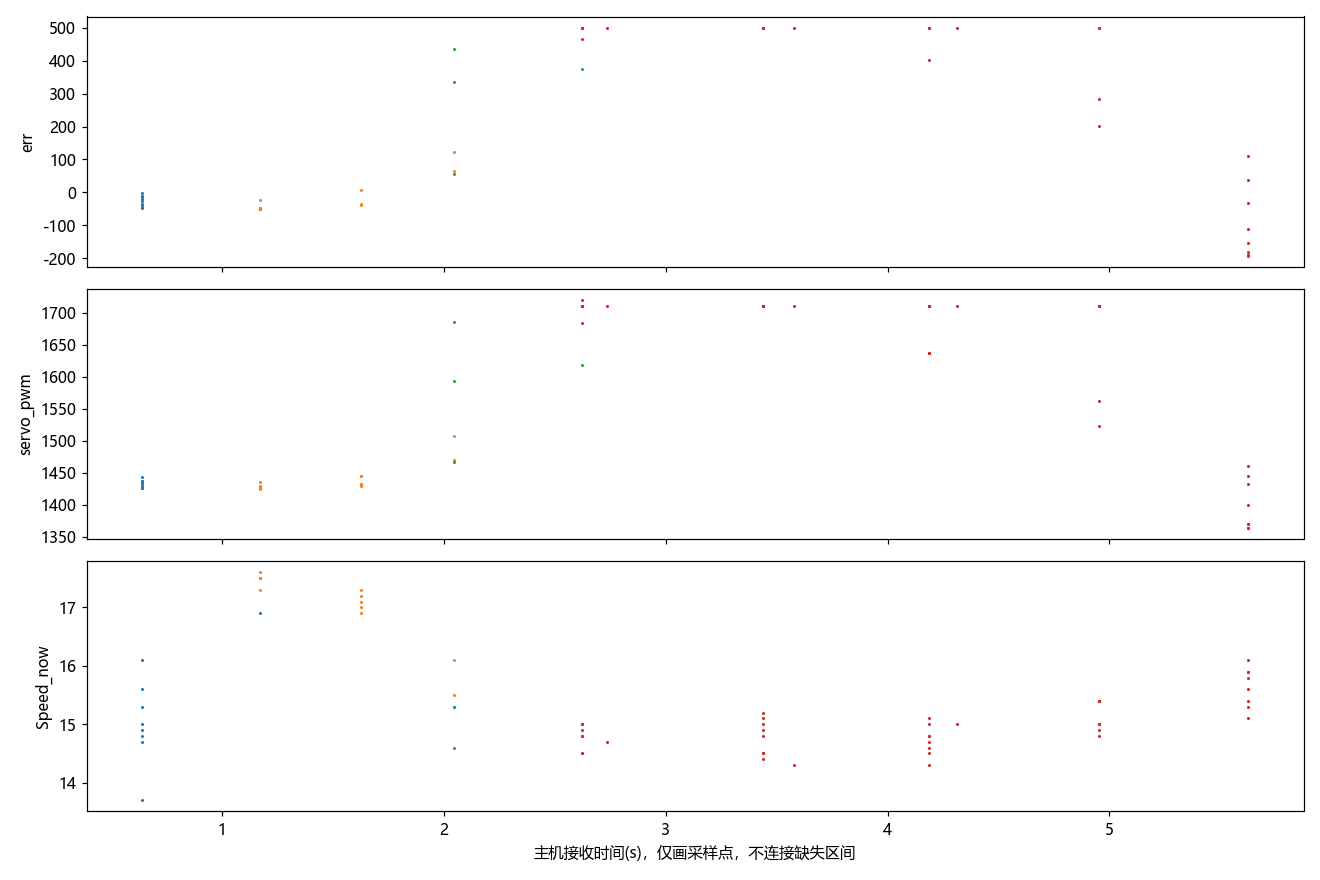

The file beside this chart, header and first rows:
t, err, servo_pwm, pid_select, Midline.k, Midline.b, Forward.k, Forward.b, Forward_2.k, Forward_3.k, RIGHT_duandian, LEFT_duandian, paodao_distance, valid_couter, RIGHT_cnt, LEFT_cnt, Forward_cnt, Forward_cnt_2, Forward_cnt_3, Speed_now, Speed_mubiao, danbian_flag, state_left_cnt, state_right_cnt
0.0, -3.3, 1443, 0.0, nan, nan, nan, nan, nan, nan, 0.0, 0.0, 511.0, 701.0, nan, nan, nan, nan, nan, 13.7, 17.0, nan, nan, nan
0.089, -9.5, 1438, 0.0, nan, nan, nan, nan, nan, nan, 0.0, 0.0, 510.0, 688.0, nan, nan, nan, nan, nan, 14.7, 17.0, nan, nan, nan
0.168, -14.1, 1437, 0.0, nan, nan, nan, nan, nan, nan, 0.0, 0.0, 509.0, 705.0, nan, nan, nan, nan, nan, 14.9, 17.0, nan, nan, nan
0.258, -21.0, 1434, 0.0, nan, nan, nan, nan, nan, nan, 0.0, 0.0, 507.0, 710.0, nan, nan, nan, nan, nan, 15.0, 17.0, nan, nan, nan
0.336, -26.9, 1432, 0.0, nan, nan, nan, nan, nan, nan, 0.0, 0.0, 494.0, 712.0, nan, nan, nan, nan, nan, 14.8, 17.0, nan, nan, nan
0.426, -34.3, 1429, 0.0, nan, nan, nan, nan, nan, nan, 0.0, 0.0, 489.0, 712.0, nan, nan, nan, nan, nan, 15.3, 17.0, nan, nan, nan
0.504, -41.5, 1426, 0.0, nan, nan, nan, nan, nan, nan, 0.0, 0.0, 480.0, 713.0, nan, nan, nan, nan, nan, 15.6, 17.0, nan, nan, nan
0.583, -46.4, 1426, 0.0, nan, nan, nan, nan, nan, nan, 0.0, 0.0, 497.0, 710.0, nan, nan, nan, nan, nan, 16.1, 17.0, nan, nan, nan
0.672, -47.4, 1427, 0.0, nan, nan, nan, nan, nan, nan, 0.0, 0.0, 487.0, 714.0, nan, nan, nan, nan, nan, 16.9, 17.0, nan, nan, nan
0.0, -50.8, 1425, 0.0, nan, nan, nan, nan, nan, nan, 0.0, 0.0, 477.0, 709.0, nan, nan, nan, nan, nan, 17.3, 17.0, nan, nan, nan
0.089, -51.9, 1426, 0.0, nan, nan, nan, nan, nan, nan, 0.0, 0.0, 468.0, 707.0, nan, nan, nan, nan, nan, 17.6, 17.0, nan, nan, nan
0.168, -48.0, 1430, 0.0, nan, nan, nan, nan, nan, nan, 0.0, 0.0, 458.0, 706.0, nan, nan, nan, nan, nan, 17.5, 17.0, nan, nan, nan
0.258, -49.3, 1427, 0.0, nan, nan, nan, nan, nan, nan, 0.0, 0.0, 450.0, 704.0, nan, nan, nan, nan, nan, 17.5, 17.0, nan, nan, nan
0.336, -24.3, 1435, 2.0, nan, nan, nan, nan, nan, nan, 0.0, 0.0, 422.0, 709.0, nan, nan, nan, nan, nan, 17.5, 17.0, nan, nan, nan
0.426, -39.6, 1429, 2.0, nan, nan, nan, nan, nan, nan, 0.0, 0.0, 419.0, 708.0, nan, nan, nan, nan, nan, 17.2, 17.0, nan, nan, nan
0.504, -35.6, 1432, 2.0, nan, nan, nan, nan, nan, nan, 0.0, 589.0, 416.0, 711.0, nan, nan, nan, nan, nan, 17.3, 17.0, nan, nan, nan
0.593, nan, 1432, nan, nan, nan, nan, nan, nan, nan, 0.0, 0.0, 418.0, 710.0, nan, nan, nan, nan, nan, 17.1, 17.0, nan, nan, nan
0.671, 7.5, 1445, 2.0, nan, nan, nan, nan, nan, nan, 0.0, 495.0, 413.0, 706.0, nan, nan, nan, nan, nan, 16.9, 17.0, nan, nan, nan
0.761, nan, 1445, nan, nan, nan, nan, nan, nan, nan, 0.0, 497.0, 415.0, 710.0, nan, nan, nan, nan, nan, 17.0, 16.0, nan, nan, nan
0.84, 65.6, 1470, 2.0, nan, nan, nan, nan, nan, nan, 0.0, 473.0, 414.0, 705.0, nan, nan, nan, nan, nan, 16.1, 15.0, nan, nan, nan
0.929, 123.3, 1508, 2.0, nan, nan, nan, nan, nan, nan, 0.0, 0.0, 412.0, 696.0, nan, nan, nan, nan, nan, 15.5, 15.0, nan, nan, nan
1.007, 55.9, 1467, 0.0, nan, nan, nan, nan, nan, nan, 0.0, 362.0, 415.0, 696.0, nan, nan, nan, nan, nan, 15.3, 15.0, nan, nan, nan
1.086, 336.9, 1594, 2.0, nan, nan, nan, nan, nan, nan, 0.0, 0.0, 450.0, 691.0, nan, nan, nan, nan, nan, 15.3, 15.0, nan, nan, nan
1.175, 434.4, 1686, 2.0, nan, nan, nan, nan, nan, nan, 0.0, 0.0, 450.0, 696.0, nan, nan, nan, nan, nan, 14.6, 15.0, nan, nan, nan
1.253, 374.2, 1618, 2.0, nan, nan, nan, nan, nan, nan, 0.0, 0.0, 450.0, 699.0, nan, nan, nan, nan, nan, 14.5, 15.0, nan, nan, nan
2.093, 500.0, 1711, 2.0, nan, nan, nan, nan, nan, nan, 0.0, 0.0, 450.0, 697.0, nan, nan, nan, nan, nan, 14.5, 15.0, nan, nan, nan
2.171, 466.5, 1685, 2.0, nan, nan, nan, nan, nan, nan, 0.0, 252.0, 450.0, 699.0, nan, nan, nan, nan, nan, 14.8, 15.0, nan, nan, nan
2.26, 500.0, 1720, 2.0, nan, nan, nan, nan, nan, nan, 0.0, 245.0, 450.0, 693.0, nan, nan, nan, nan, nan, 14.8, 15.0, nan, nan, nan
2.339, 500.0, 1711, 2.0, nan, nan, nan, nan, nan, nan, 0.0, 0.0, 450.0, 701.0, nan, nan, nan, nan, nan, 14.9, 15.0, nan, nan, nan
2.431, 500.0, 1711, 2.0, nan, nan, nan, nan, nan, nan, 0.0, 206.0, 450.0, 706.0, nan, nan, nan, nan, nan, 15.0, 15.0, nan, nan, nan
2.507, 500.0, 1711, 2.0, nan, nan, nan, nan, nan, nan, 0.0, 0.0, 450.0, 701.0, nan, nan, nan, nan, nan, 15.0, 15.0, nan, nan, nan
2.585, 500.0, 1711, 2.0, nan, nan, nan, nan, nan, nan, 0.0, 0.0, 450.0, 704.0, nan, nan, nan, nan, nan, 14.7, 15.0, nan, nan, nan
2.762, 500.0, 1711, 2.0, nan, nan, nan, nan, nan, nan, 0.0, 0.0, 450.0, 715.0, nan, nan, nan, nan, nan, 15.2, 15.0, nan, nan, nan
2.84, 500.0, 1711, 2.0, nan, nan, nan, nan, nan, nan, 0.0, 0.0, 450.0, 714.0, nan, nan, nan, nan, nan, 15.0, 15.0, nan, nan, nan
2.919, 500.0, 1711, 2.0, nan, nan, nan, nan, nan, nan, 0.0, 0.0, 450.0, 715.0, nan, nan, nan, nan, nan, 14.8, 15.0, nan, nan, nan
3.008, 500.0, 1711, 2.0, nan, nan, nan, nan, nan, nan, 0.0, 0.0, 450.0, 716.0, nan, nan, nan, nan, nan, 15.1, 15.0, nan, nan, nan
3.086, 500.0, 1711, 2.0, nan, nan, nan, nan, nan, nan, 0.0, 630.0, 450.0, 711.0, nan, nan, nan, nan, nan, 14.9, 15.0, nan, nan, nan
3.175, 500.0, 1711, 2.0, nan, nan, nan, nan, nan, nan, 0.0, 0.0, 450.0, 705.0, nan, nan, nan, nan, nan, 14.5, 15.0, nan, nan, nan
3.254, nan, 1711, nan, nan, nan, nan, nan, nan, nan, 0.0, 0.0, 450.0, 695.0, nan, nan, nan, nan, nan, 14.5, 15.0, nan, nan, nan
3.344, nan, 1711, nan, nan, nan, nan, nan, nan, nan, 0.0, 0.0, 450.0, 697.0, nan, nan, nan, nan, nan, 14.4, 15.0, nan, nan, nan
3.422, 500.0, 1711, 2.0, nan, nan, nan, nan, nan, nan, 0.0, 0.0, 450.0, 700.0, nan, nan, nan, nan, nan, 14.3, 15.0, nan, nan, nan
3.512, nan, 1711, nan, nan, nan, nan, nan, nan, nan, 0.0, 0.0, 450.0, 696.0, nan, nan, nan, nan, nan, 14.3, 15.0, nan, nan, nan
3.59, nan, 1711, nan, nan, nan, nan, nan, nan, nan, 0.0, 0.0, 450.0, 694.0, nan, nan, nan, nan, nan, 14.6, 15.0, nan, nan, nan
3.679, 402.4, 1637, 1.0, nan, nan, nan, nan, nan, nan, 0.0, 0.0, 450.0, 691.0, nan, nan, nan, nan, nan, 14.7, 15.0, nan, nan, nan
3.757, nan, 1637, nan, nan, nan, nan, nan, nan, nan, 0.0, 0.0, 450.0, 689.0, nan, nan, nan, nan, nan, 14.8, 15.0, nan, nan, nan
3.836, nan, 1637, nan, nan, nan, nan, nan, nan, nan, 0.0, 0.0, 450.0, 696.0, nan, nan, nan, nan, nan, 14.5, 15.0, nan, nan, nan
3.925, 500.0, 1711, 2.0, nan, nan, nan, nan, nan, nan, 0.0, 0.0, 450.0, 708.0, nan, nan, nan, nan, nan, 14.8, 15.0, nan, nan, nan
4.004, 500.0, 1711, 2.0, nan, nan, nan, nan, nan, nan, 0.0, 0.0, 450.0, 706.0, nan, nan, nan, nan, nan, 15.0, 15.0, nan, nan, nan
4.093, nan, 1711, nan, nan, nan, nan, nan, nan, nan, 0.0, 0.0, 450.0, 708.0, nan, nan, nan, nan, nan, 15.1, 15.0, nan, nan, nan
4.171, 500.0, 1711, 2.0, nan, nan, nan, nan, nan, nan, 0.0, 0.0, 450.0, 710.0, nan, nan, nan, nan, nan, 15.0, 15.0, nan, nan, nan
4.262, nan, 1711, nan, nan, nan, nan, nan, nan, nan, 0.0, 354.0, 450.0, 715.0, nan, nan, nan, nan, nan, 14.8, 15.0, nan, nan, nan
4.34, nan, 1711, nan, nan, nan, nan, nan, nan, nan, 0.0, 349.0, 450.0, 714.0, nan, nan, nan, nan, nan, 15.0, 15.0, nan, nan, nan
4.429, 500.0, 1711, 2.0, nan, nan, nan, nan, nan, nan, 0.0, 374.0, 450.0, 714.0, nan, nan, nan, nan, nan, 14.9, 15.0, nan, nan, nan
4.508, nan, 1711, nan, nan, nan, nan, nan, nan, nan, 0.0, 350.0, 450.0, 713.0, nan, nan, nan, nan, nan, 15.0, 15.0, nan, nan, nan
4.597, 500.0, 1711, 2.0, nan, nan, nan, nan, nan, nan, 0.0, 393.0, 450.0, 715.0, nan, nan, nan, nan, nan, 15.0, 15.0, nan, nan, nan
4.676, nan, 1711, nan, nan, nan, nan, nan, nan, nan, 0.0, 0.0, 450.0, 716.0, nan, nan, nan, nan, nan, 15.4, 15.0, nan, nan, nan
4.753, 284.9, 1563, 1.0, nan, nan, nan, nan, nan, nan, 0.0, 0.0, 450.0, 715.0, nan, nan, nan, nan, nan, 15.4, 15.0, nan, nan, nan
4.843, 200.4, 1524, 1.0, nan, nan, nan, nan, nan, nan, 0.0, 0.0, 450.0, 712.0, nan, nan, nan, nan, nan, 15.4, 15.0, nan, nan, nan
4.921, 109.6, 1461, 1.0, nan, nan, nan, nan, nan, nan, 0.0, 0.0, 450.0, 709.0, nan, nan, nan, nan, nan, 15.6, 15.0, nan, nan, nan
5.011, 37.9, 1445, 1.0, nan, nan, nan, nan, nan, nan, 0.0, 0.0, 439.0, 703.0, nan, nan, nan, nan, nan, 16.1, 16.0, nan, nan, nan
... 6 more rows
